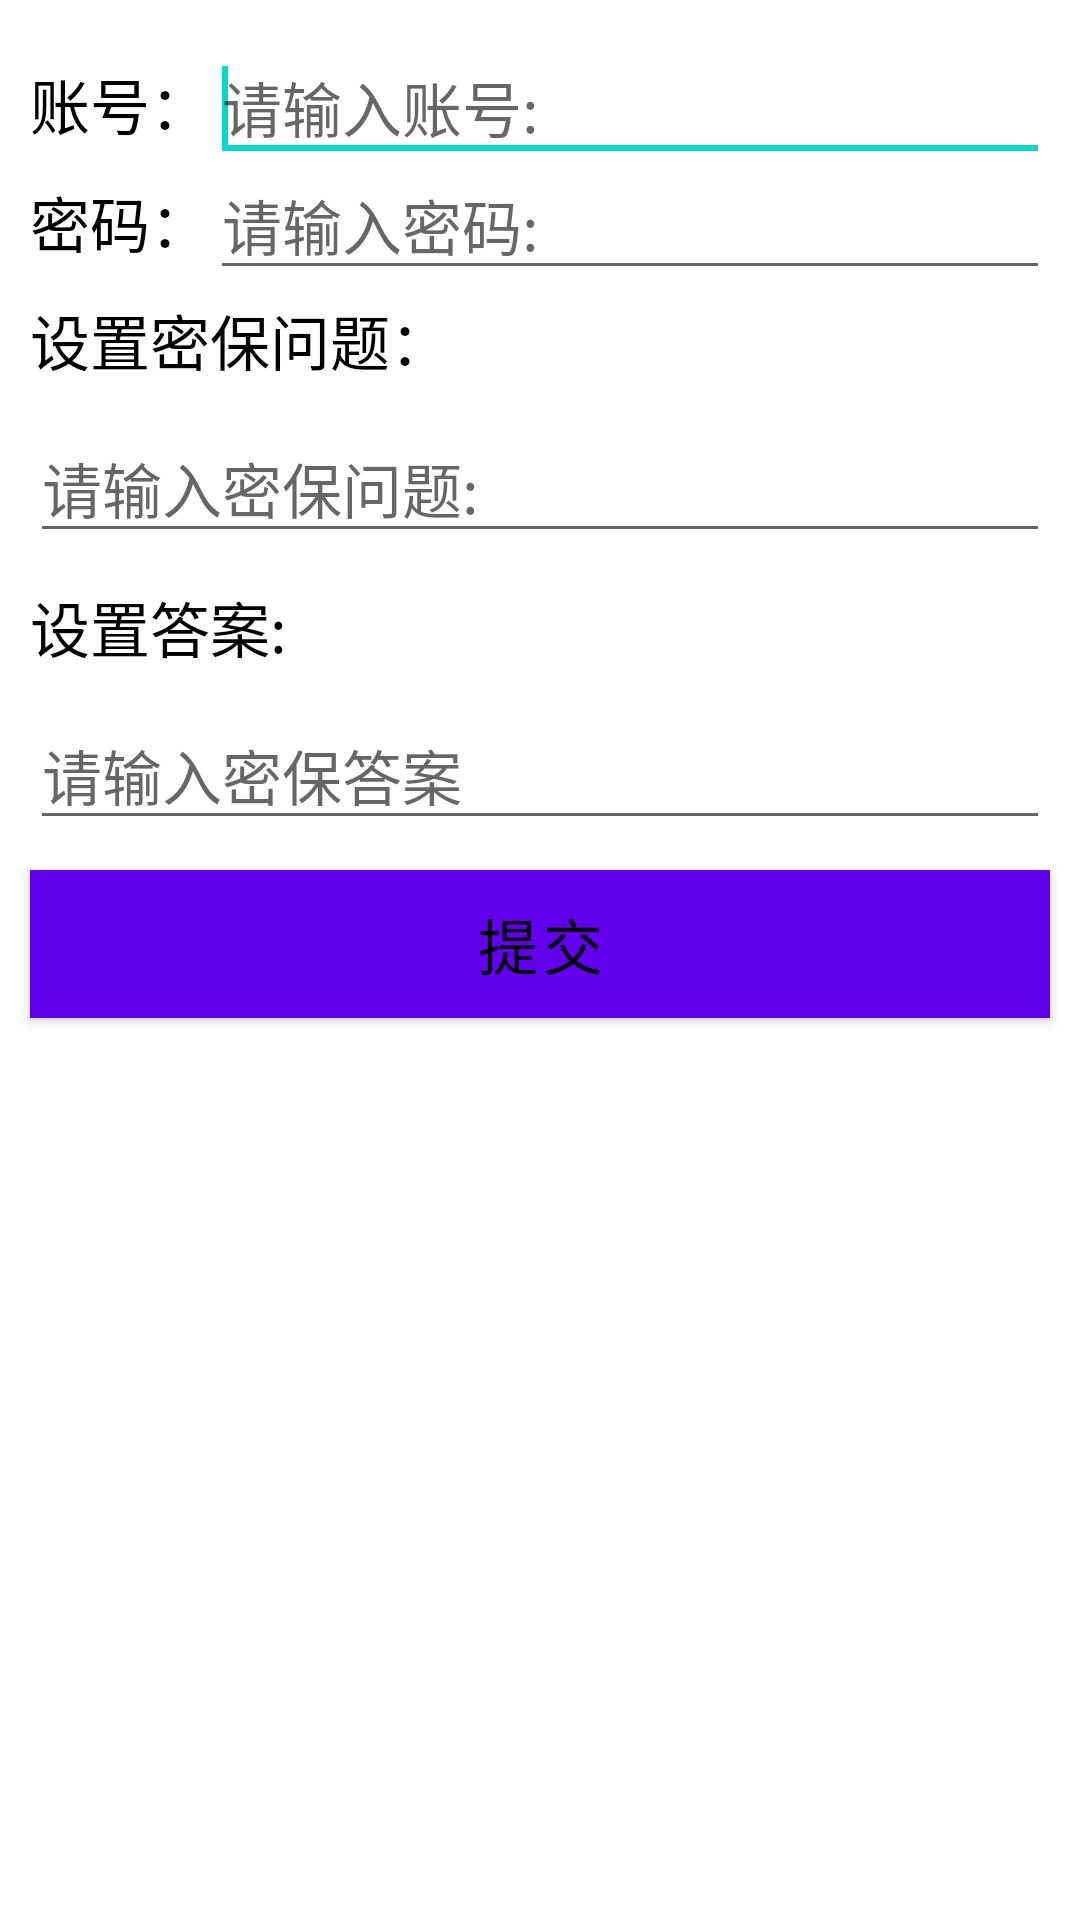

This screen was rendered from an Android layout file. Write that file and the resources it references.
<!-- AndroidManifest.xml: fallback theme Theme.MaterialComponents.DayNight.NoActionBar -->
<!-- res/layout/activity_register.xml -->
<RelativeLayout xmlns:android="http://schemas.android.com/apk/res/android"
    android:layout_width="match_parent"
    android:layout_height="match_parent"
    android:background="@color/white">

    <TextView
        android:id="@+id/input_account"
        android:layout_width="wrap_content"
        android:layout_height="wrap_content"
        android:text="@string/user_name"
        android:textColor="@color/black"
        android:textSize="20sp"
        android:layout_marginTop="20dp"
        android:layout_marginLeft="10dp"/>

    <EditText
        android:id="@+id/edit_account"
        android:layout_width="match_parent"
        android:layout_height="wrap_content"
        android:layout_toRightOf="@+id/input_account"
        android:layout_alignBaseline="@+id/input_account"
        android:hint="@string/user_account"
        android:textSize="20sp"
        android:textColor="@color/black"
        android:layout_marginRight="10dp"
        android:maxLines="1">
        <requestFocus/>
    </EditText>

    <TextView
        android:id="@+id/input_password"
        android:layout_width="wrap_content"
        android:layout_height="wrap_content"
        android:text="@string/password"
        android:textColor="@color/black"
        android:textSize="20sp"
        android:layout_alignLeft="@+id/input_account"
        android:layout_below="@+id/input_account"
        android:layout_marginTop="10dp"/>

    <EditText
        android:id="@+id/edit_password"
        android:layout_width="match_parent"
        android:layout_height="wrap_content"
        android:layout_toRightOf="@+id/input_password"
        android:layout_alignBaseline="@+id/input_password"
        android:hint="@string/user_password"
        android:textSize="20sp"
        android:textColor="@color/black"
        android:layout_marginRight="10dp"
        android:maxLines="1"/>

    <TextView
        android:id="@+id/password_protect"
        android:layout_width="wrap_content"
        android:layout_height="wrap_content"
        android:text="@string/password_protect"
        android:textSize="20sp"
        android:textColor="@color/black"
        android:layout_alignLeft="@+id/input_password"
        android:layout_below="@+id/input_password"
        android:layout_marginTop="10dp"
        />

    <EditText
        android:id="@+id/edit_protect"
        android:layout_width="match_parent"
        android:layout_height="wrap_content"
        android:hint="@string/question"
        android:textSize="20sp"
        android:textColor="@color/black"
        android:layout_alignLeft="@+id/password_protect"
        android:layout_alignRight="@+id/edit_password"
        android:layout_below="@+id/password_protect"
        android:layout_marginTop="10dp"
        android:maxLines="1"/>

    <TextView
        android:id="@+id/input_answer"
        android:layout_width="wrap_content"
        android:layout_height="wrap_content"
        android:text="@string/protect_answer"
        android:textSize="20sp"
        android:textColor="@color/black"
        android:layout_below="@+id/edit_protect"
        android:layout_marginTop="10dp"
        android:layout_alignLeft="@+id/edit_protect"/>

    <EditText
        android:id="@+id/edit_answer"
        android:layout_width="match_parent"
        android:layout_height="wrap_content"
        android:hint="@string/answer"
        android:textColor="@color/black"
        android:textSize="20sp"
        android:layout_below="@+id/input_answer"
        android:layout_alignLeft="@+id/input_answer"
        android:layout_alignRight="@+id/edit_protect"
        android:layout_marginTop="10dp"
        android:maxLines="1"/>

    <Button
        android:id="@+id/submit_register"
        android:layout_width="match_parent"
        android:layout_height="wrap_content"
        android:text="@string/submit"
        android:textSize="20sp"
        android:textColor="@color/black"
        android:background="@color/colorPrimary"
        android:layout_below="@+id/edit_answer"
        android:layout_marginTop="10dp"
        android:layout_alignLeft="@+id/edit_protect"
        android:layout_alignRight="@+id/edit_protect"/>

</RelativeLayout>
<!-- resources referenced by this layout -->
<resources>
  <color name="black">#000000</color>
  <color name="colorPrimary">#3F51B5</color>
  <color name="white">#FFFFFF</color>
  <string name="answer">请输入密保答案</string>
  <string name="password">密码：</string>
  <string name="password_protect">设置密保问题：</string>
  <string name="protect_answer">设置答案:</string>
  <string name="question">请输入密保问题:</string>
  <string name="submit">提交</string>
  <string name="user_account">请输入账号:</string>
  <string name="user_name">账号：</string>
  <string name="user_password">请输入密码:</string>
</resources>
